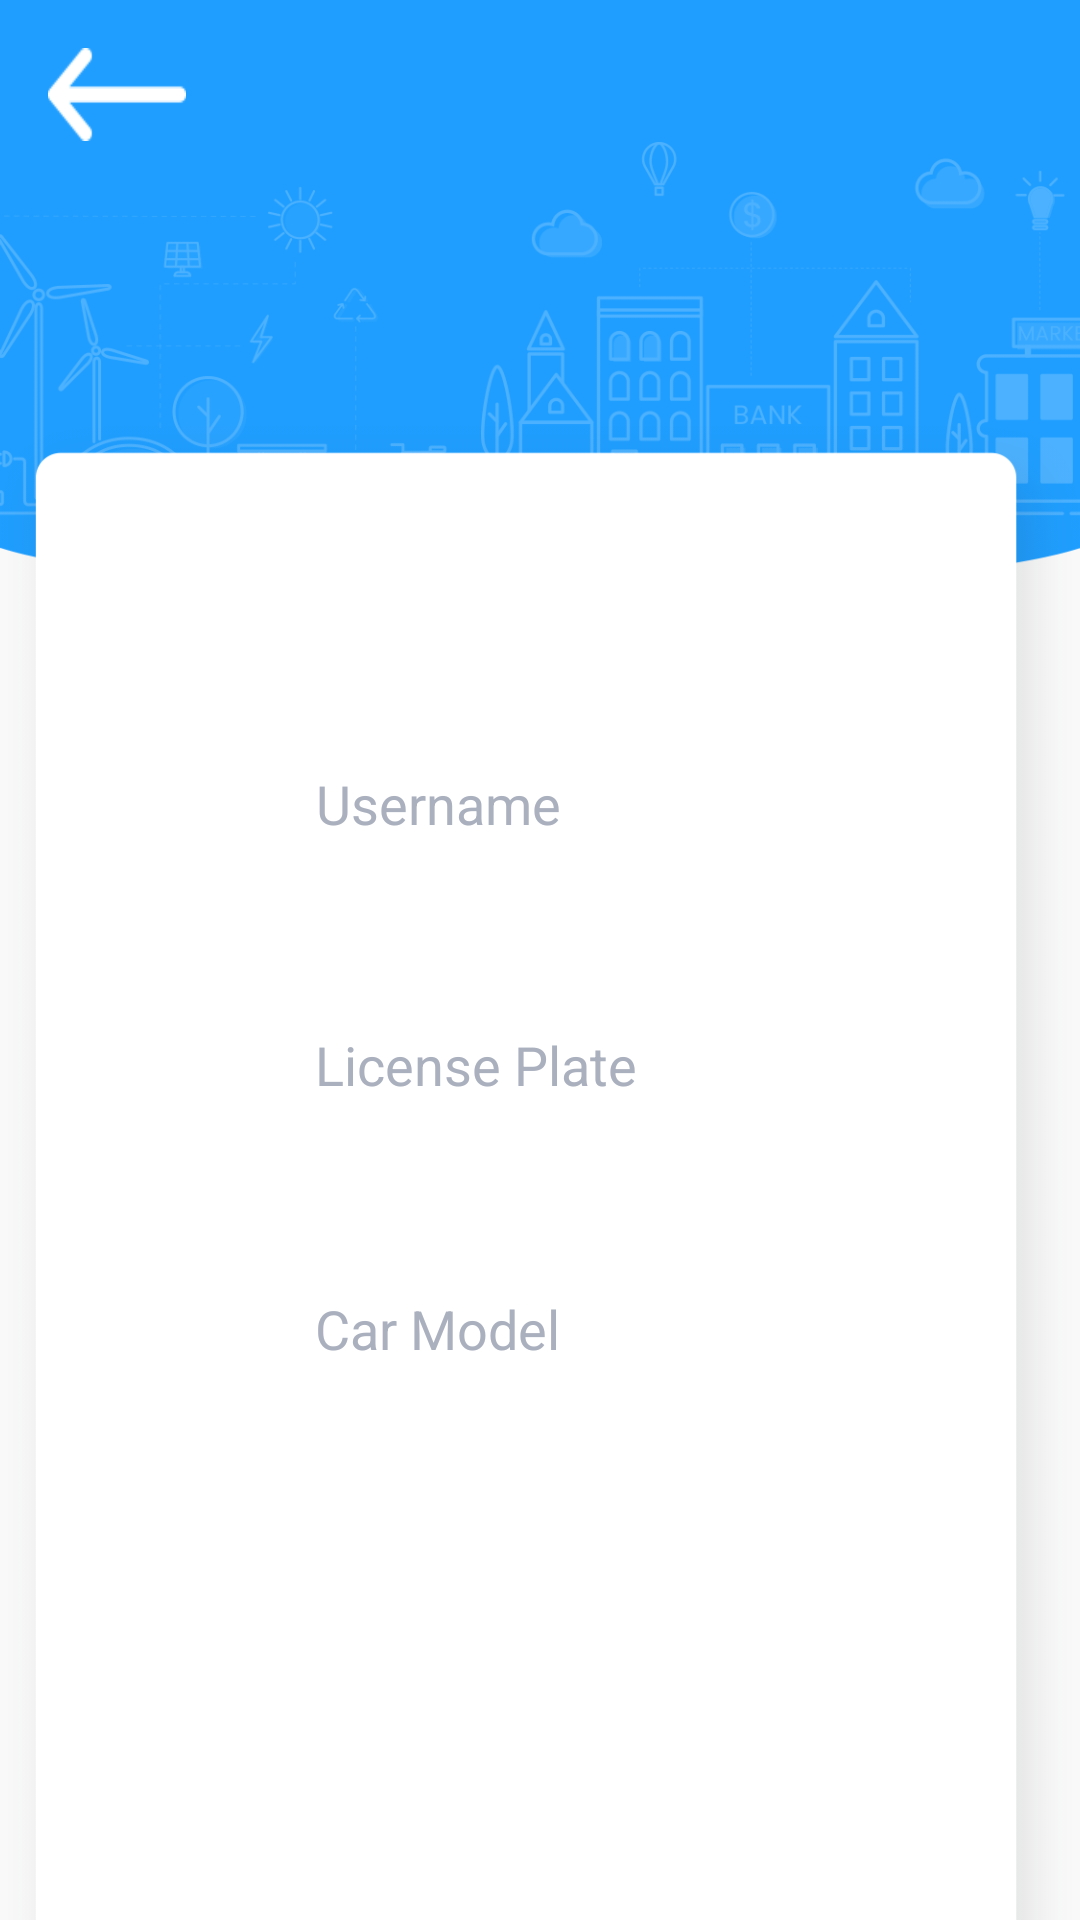

Write the Android layout XML for this screen, with the resource values it uses.
<!-- AndroidManifest.xml: application theme AppTheme -->
<!-- res/layout/activity_profile.xml -->
<?xml version="1.0" encoding="utf-8"?>
<androidx.constraintlayout.widget.ConstraintLayout xmlns:android="http://schemas.android.com/apk/res/android"
    xmlns:app="http://schemas.android.com/apk/res-auto"
    xmlns:tools="http://schemas.android.com/tools"
    android:layout_width="match_parent"
    android:layout_height="match_parent"
    tools:context=".profile">

    <ImageView
        android:id="@+id/backtomapfragment"
        android:layout_width="match_parent"
        android:layout_height="wrap_content"
        android:adjustViewBounds="true"
        android:onClick="hideKeyBoardThird"
        android:scaleType="fitCenter"
        app:layout_constraintEnd_toEndOf="parent"
        app:layout_constraintStart_toStartOf="parent"
        app:layout_constraintTop_toTopOf="parent"
        app:srcCompat="@drawable/signupbackground" />

    <ImageView
        android:id="@+id/imageView2"
        android:layout_width="wrap_content"
        android:layout_height="592dp"
        android:layout_marginTop="123dp"
        android:onClick="hideKeyBoardThird"
        app:layout_constraintEnd_toEndOf="parent"
        app:layout_constraintHorizontal_bias="0.5"
        app:layout_constraintStart_toStartOf="parent"
        app:layout_constraintTop_toTopOf="parent"
        app:srcCompat="@drawable/tallrectangle" />

    <ImageView
        android:id="@+id/passwordrectangle5"
        android:layout_width="297dp"
        android:layout_height="71dp"
        android:layout_marginTop="408dp"
        app:layout_constraintEnd_toStartOf="@+id/imageView2"
        app:layout_constraintStart_toEndOf="@+id/imageView2"
        app:layout_constraintTop_toTopOf="parent"
        app:srcCompat="@drawable/rectangefortext" />

    <EditText
        android:id="@+id/carmodelinput"
        android:layout_width="276dp"
        android:layout_height="38dp"
        android:layout_marginTop="424dp"
        android:background="@null"
        android:ems="10"
        android:hint="Car Model"
        android:inputType="text"
        android:textColorHint="#aab0be"
        app:layout_constraintEnd_toStartOf="@+id/passwordrectangle2"
        app:layout_constraintHorizontal_bias="0.499"
        app:layout_constraintStart_toEndOf="@+id/passwordrectangle2"
        app:layout_constraintTop_toTopOf="parent" />

    <ImageView
        android:id="@+id/passwordrectangle4"
        android:layout_width="297dp"
        android:layout_height="80dp"
        android:layout_marginTop="316dp"
        app:layout_constraintEnd_toStartOf="@+id/imageView2"
        app:layout_constraintStart_toEndOf="@+id/imageView2"
        app:layout_constraintTop_toTopOf="parent"
        app:srcCompat="@drawable/rectangefortext" />

    <EditText
        android:id="@+id/licenseplateinput"
        android:layout_width="276dp"
        android:layout_height="38dp"
        android:layout_marginTop="336dp"
        android:background="@null"
        android:ems="10"
        android:hint="License Plate"
        android:inputType="text"
        android:textColorHint="#aab0be"
        app:layout_constraintEnd_toStartOf="@+id/passwordrectangle2"
        app:layout_constraintHorizontal_bias="0.499"
        app:layout_constraintStart_toEndOf="@+id/passwordrectangle2"
        app:layout_constraintTop_toTopOf="parent" />

    <ImageView
        android:id="@+id/passwordrectangle2"
        android:layout_width="297dp"
        android:layout_height="80dp"
        android:layout_marginTop="226dp"
        app:layout_constraintEnd_toStartOf="@+id/imageView2"
        app:layout_constraintHorizontal_bias="0.5"
        app:layout_constraintStart_toEndOf="@+id/imageView2"
        app:layout_constraintTop_toTopOf="parent"
        app:srcCompat="@drawable/rectangefortext" />

    <EditText
        android:id="@+id/usernameprofileinput"
        android:layout_width="276dp"
        android:layout_height="38dp"
        android:layout_marginTop="249dp"
        android:background="@null"
        android:ems="10"
        android:hint="Username"
        android:inputType="textPersonName"
        android:textColorHint="#aab0be"
        app:layout_constraintEnd_toStartOf="@+id/passwordrectangle2"
        app:layout_constraintHorizontal_bias="0.5"
        app:layout_constraintStart_toEndOf="@+id/passwordrectangle2"
        app:layout_constraintTop_toTopOf="parent" />

    <Button
        android:id="@+id/confirmbutton"
        android:layout_width="182dp"
        android:layout_height="43dp"
        android:layout_marginTop="540dp"
        android:background="@drawable/login_button"
        android:onClick="confirmClick"
        android:text="Confirm"
        android:textAlignment="center"
        android:textColor="@color/common_google_signin_btn_text_dark_default"
        android:textStyle="bold"
        app:layout_constraintEnd_toStartOf="@+id/imageView2"
        app:layout_constraintHorizontal_bias="0.5"
        app:layout_constraintStart_toEndOf="@+id/imageView2"
        app:layout_constraintTop_toTopOf="parent" />

    <TextView
        android:id="@+id/logintext2"
        android:layout_width="wrap_content"
        android:layout_height="wrap_content"
        android:layout_marginTop="182dp"
        android:gravity="center"
        android:onClick="hideKeyBoardThird"
        android:text="Profile Info"
        android:textColor="#29406c"
        android:textSize="24sp"
        android:textStyle="bold"
        app:layout_constraintEnd_toStartOf="@+id/backtomapfragment"
        app:layout_constraintHorizontal_bias="0.5"
        app:layout_constraintStart_toEndOf="@+id/backtomapfragment"
        app:layout_constraintTop_toTopOf="parent" />

    <Button
        android:id="@+id/backtomap"
        android:layout_width="46dp"
        android:layout_height="31dp"
        android:layout_marginStart="16dp"
        android:layout_marginTop="16dp"
        android:background="@drawable/backarrow"
        app:layout_constraintStart_toStartOf="parent"
        app:layout_constraintTop_toTopOf="parent" />

</androidx.constraintlayout.widget.ConstraintLayout>
<!-- resources referenced by this layout -->
<resources>
  <!-- drawable backarrow: png bitmap (drawable-hdpi, 837 bytes) -->
  <!-- drawable login_button (drawable) -->
  <?xml version="1.0" encoding="utf-8"?>
  <selector xmlns:android="http://schemas.android.com/apk/res/android">
      <item
          android:state_pressed="true"
          android:drawable="@drawable/loginpressed"/>
      <item
          android:drawable="@drawable/login"/>
  </selector>
  <!-- drawable rectangefortext: png bitmap (drawable, 1673 bytes) -->
  <!-- drawable signupbackground: png bitmap (drawable, 61402 bytes) -->
  <!-- drawable tallrectangle: png bitmap (drawable, 16860 bytes) -->
  <style name="AppTheme" parent="Theme.AppCompat.Light.NoActionBar">
          
          <item name="colorPrimary">@color/colorPrimary</item>
          <item name="colorPrimaryDark">@color/colorPrimaryDark</item>
          <item name="colorAccent">@color/colorAccent</item>
          <item name="android:windowContentTransitions">true</item>&gt;
      </style>
  <!-- drawable loginpressed: png bitmap (drawable, 13306 bytes) -->
  <!-- drawable login: png bitmap (drawable, 1479 bytes) -->
  <color name="colorPrimary">#1F9EFF</color>
  <color name="colorPrimaryDark">#1F9EFF</color>
  <color name="colorAccent">#1F9EFF</color>
</resources>
